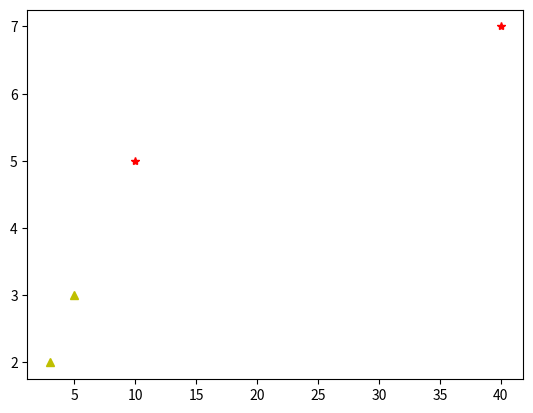

Here is the Python script that generated this plot: (Note: this script raises an exception after producing the figure.)
# Problem Statement

# Write a Python Program for K Nearest Neighbour Problem


import matplotlib.pyplot as plt
import numpy as np
import math 
f=[[10,5],[40,7],[3,2],[5,3]]
l=['good','good','bad','bad']
x=[]
y=[]
s=len(set(l)) #shows all categories present
for i in range(len(f)):
    f1=f[i][0]
    x=np.append(x,f1)
    f2=f[i][1]
    y=np.append(y,f2)
print(x," ",y)
for i in range(len(f)):
    if (l[i]== 'good'):
        plt.plot(x[i],y[i],'r*')
    else:
        plt.plot(x[i],y[i],"y^")
p = int(input("Enter saving%"))
q = int(input("Enter no. of good habit"))
k=int(input("Enter k"))
plt.plot(p,q,'b*')
disx=[]
disy=[]
dis=[]
if (k>len(f)):
    k=len(f)
for i in range(len(x)):
    dis=np.append(dis,math.sqrt(((p-x[i])**2)+((q-y[i])**2)))
print(dis)
dis.sort()
min1=[]
for i in range(k):
    min1=np.append(min1,dis[i])
print(min1)
sum1=0
for i in range(len(min1)):
    sum1=sum1+min1[i]
print(sum1/len(min1)) #avgmin = sum1/len(min1)
plt.show()
